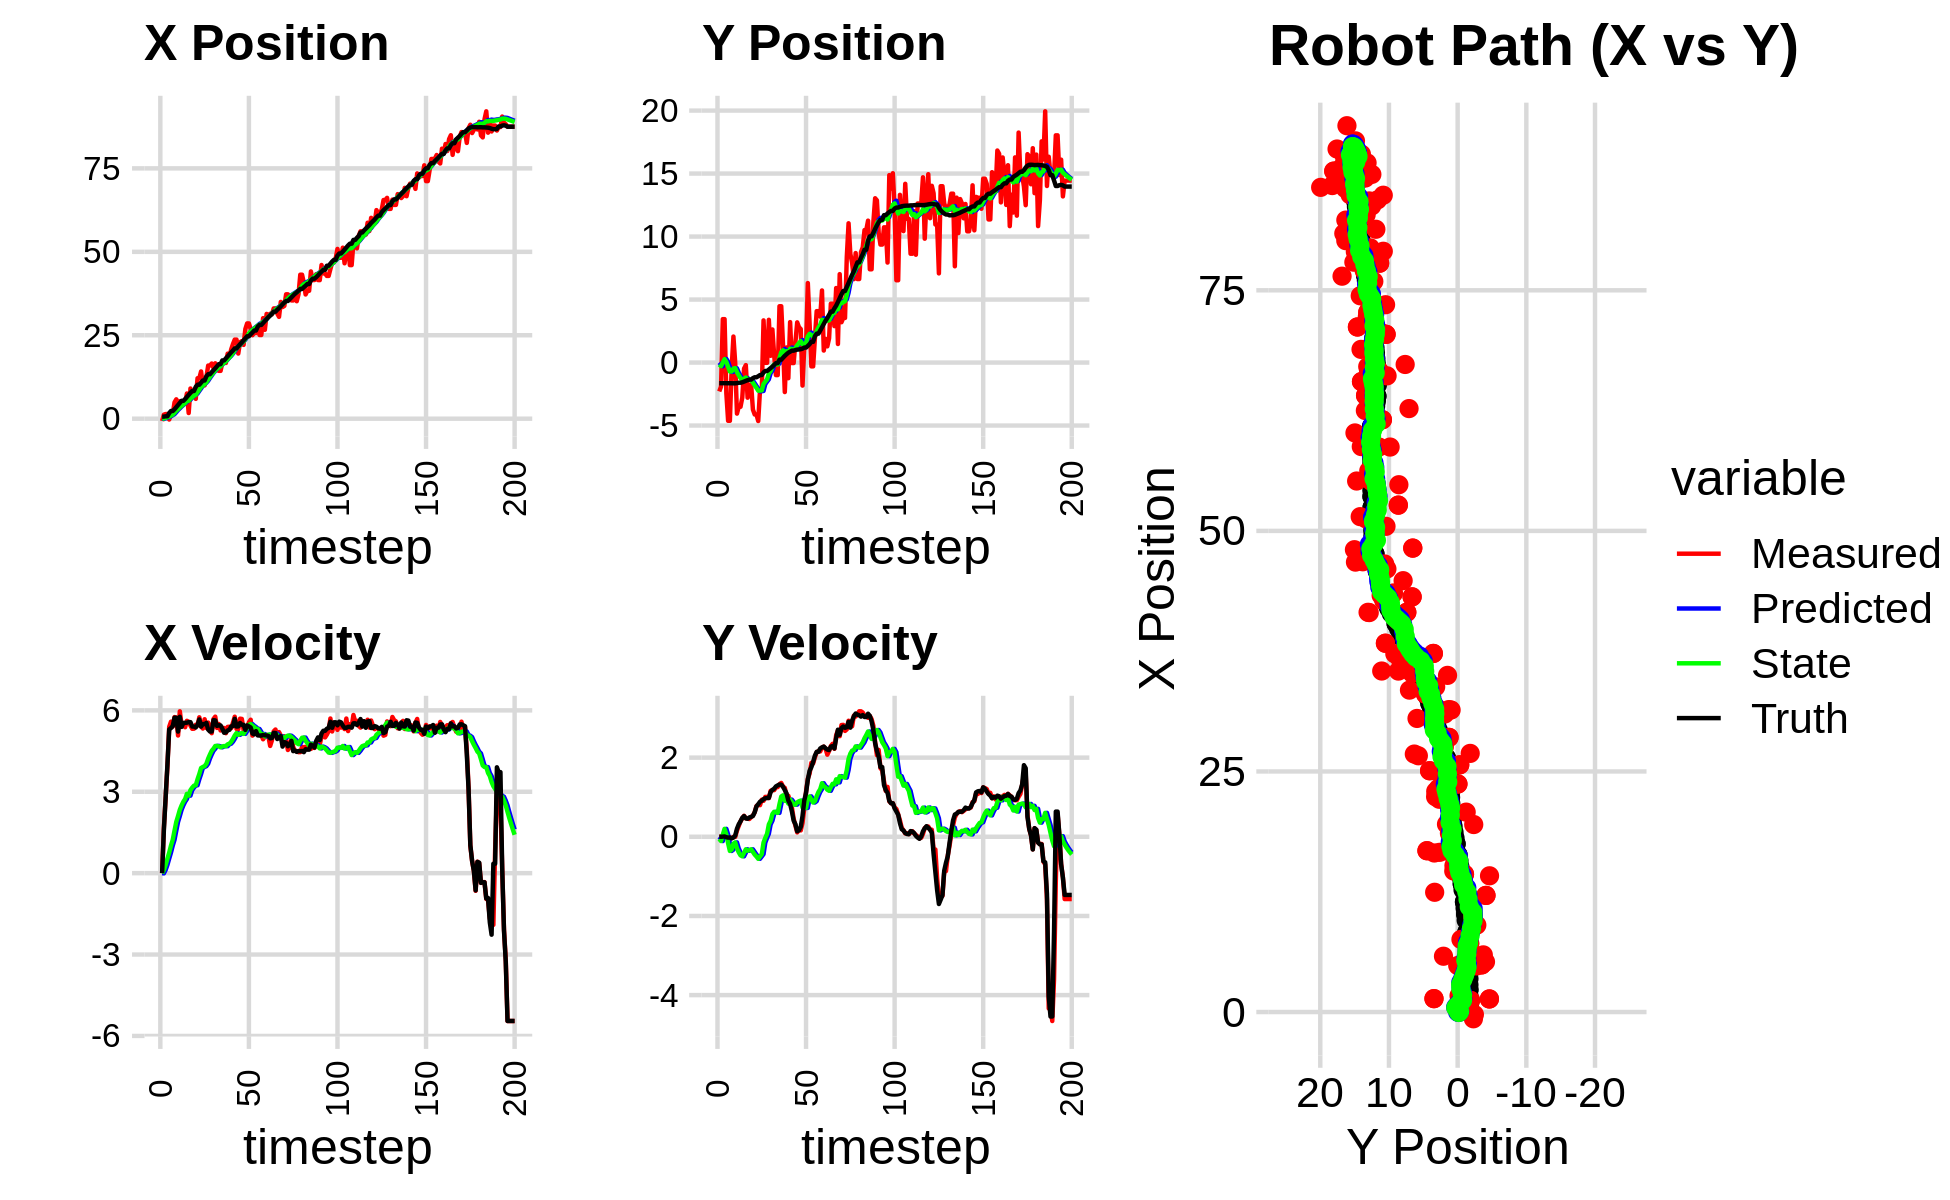

The data file committed next to this chart (first rows):
0.000000000000000000e+00, 0.000000000000000000e+00, 0.000000000000000000e+00, 0.000000000000000000e+00, 0.000000000000000000e+00, 0.000000000000000000e+00, 0.000000000000000000e+00, 0.000000000000000000e+00, 0.000000000000000000e+00, 0.000000000000000000e+00, 0.000000000000000000e+00, 0.000000000000000000e+00, 6.186218261664779838e-01, -1.640236853390117266e+00, 0.000000000000000000e+00, 0.000000000000000000e+00, 0.000000000000000000e+00, -3.516635915730148554e-04
-7.016192675844297177e-01, -2.293815671968663317e+00, 0.000000000000000000e+00, 0.000000000000000000e+00, 0.000000000000000000e+00, 0.000000000000000000e+00, 0.000000000000000000e+00, 0.000000000000000000e+00, -4.265302518914554364e-02, -1.568299596796820516e-01, -8.228730641306773383e-03, -5.447427915322176212e-02, 6.186218261664779838e-01, -1.640236853390117266e+00, 0.000000000000000000e+00, 0.000000000000000000e+00, 0.000000000000000000e+00, -3.516635915730148554e-04
1.216297685878285906e+00, -1.911194622364503548e+00, 1.679999947006481031e+00, 4.265219130573435363e-05, -4.347589825327621837e-02, -1.622773875950042355e-01, -8.228730641306773383e-03, -5.447427915322176212e-02, 6.715844741045892685e-02, -2.863332008460470757e-01, 1.190925815014388101e-01, -1.083134384184858967e-01, 6.186218261664779838e-01, -1.640236853390117266e+00, 1.600000000000000089e+00, 0.000000000000000000e+00, 1.600000023841857910e+00, -2.538820990594103932e-05
1.391026020380648820e+00, 3.446545077692284575e+00, 2.792000054413302568e+00, 7.088388345407341175e-05, 7.906770556060280231e-02, -2.971645446878956598e-01, 1.190925815014388101e-01, -1.083134384184858967e-01, 2.314060968492114012e-01, -7.990190347156755912e-03, 3.054210110829969627e-01, 5.305894048925963169e-02, 7.150764464080633376e-01, -1.640217827337237866e+00, 2.799999999999999822e+00, 4.000000000000000083e-03, 2.799999952316284180e+00, -2.538820990594103932e-05
1.391026020380648820e+00, 3.446545077692284575e+00, 3.931986208916791625e+00, 1.038450351170658835e-02, 2.619481979575111197e-01, -2.684296298230792570e-03, 3.054210110829969627e-01, 5.305894048925963169e-02, 4.477901675004626325e-01, 2.687659455764219163e-01, 5.350668545067700510e-01, 2.004921780714974677e-01, 7.150764464080633376e-01, -1.640217827337237866e+00, 4.000000000000000000e+00, 8.000000000000000167e-03, 4.000000000000000000e+00, -2.641026396304368973e-03
-2.550020219385290554e-01, -2.436701600839192849e+00, 5.392998938544480758e+00, -3.578638545888112796e-03, 5.012968529511396820e-01, 2.888151633835716603e-01, 5.350668545067700510e-01, 2.004921780714974677e-01, 6.222290272092282359e-01, 5.554620309031768621e-02, 7.567875923798921267e-01, 6.012518172944367190e-02, 1.691223145013294848e+00, -1.640002554594873319e+00, 5.294999999999999929e+00, -1.000000000000000021e-02, 5.295000076293945312e+00, 6.635710597038269043e-04
1.359642386846757978e+00, -4.624158386619947159e+00, 5.581961148815042684e+00, -2.076687403633045367e-02, 6.979077864472174042e-01, 6.155872126326205479e-02, 7.567875923798921267e-01, 6.012518172944367190e-02, 9.233921652586422057e-01, -3.363359091227170472e-01, 1.014057738711583667e+00, -1.651676674060563732e-01, 2.306091308451988287e+00, -1.642185454804683697e+00, 5.347000000000000419e+00, -2.000000000000000042e-02, 5.347000122070312500e+00, 3.720337292179465294e-03
1.359642386846757978e+00, -4.624158386619947159e+00, 5.402971597278108717e+00, -1.748141625450855968e-02, 1.024797939129800550e+00, -3.528526758633226956e-01, 1.014057738711583667e+00, -1.651676674060563732e-01, 1.220058540385849710e+00, -7.115929636670993430e-01, 1.228085977073736013e+00, -3.579924521602032006e-01, 2.306091308451988287e+00, -1.642185454804683697e+00, 5.421999999999999709e+00, -1.799999999999999864e-02, 5.421999931335449219e+00, 3.235507523640990257e-03
4.899152517347318714e+00, -4.308094814031044884e-01, 5.751898233822381634e+00, -3.419122911587266223e-02, 1.342867138093223334e+00, -7.473922088831196353e-01, 1.228085977073736013e+00, -3.579924521602032006e-01, 1.776456926419660132e+00, -7.041096047553648818e-01, 1.563974795498976667e+00, -3.235284633643193963e-01, 2.824851989677388708e+00, -1.643866640730454076e+00, 5.729000000000000092e+00, -4.000000000000000083e-02, 5.730000019073486328e+00, 5.944268312305212021e-03
5.798674583709824581e+00, 2.062485757503784711e+00, 5.727998861590951840e+00, -3.862740371760420982e-03, 1.932854405969557821e+00, -7.364624510917968658e-01, 1.563974795498976667e+00, -3.235284633643193963e-01, 2.381667717140035556e+00, -4.753120986067605469e-01, 1.889546517454510521e+00, -1.729406699355253152e-01, 3.459861755670410766e+00, -1.647296604695584588e+00, 5.729000000000000092e+00, -1.899999999999999953e-02, 5.730000019073486328e+00, 6.743611302226781845e-04
4.831982911106500467e+00, -1.336398727748857457e-02, 5.072998800717504864e+00, -3.421033723456607962e-03, 2.570622368885486786e+00, -4.926061656003130618e-01, 1.889546517454510521e+00, -1.729406699355253152e-01, 2.867222923636182141e+00, -4.421270679580603380e-01, 2.105113994410805045e+00, -1.412788982727183618e-01, 4.090671539289250092e+00, -1.648235708563767110e+00, 5.217999999999999972e+00, 3.099999999999999978e-02, 5.217999935150146484e+00, 6.743611302226781845e-04
5.218668520178466608e+00, -4.052829972348747312e+00, 5.964956582229937965e+00, 1.561475685399225932e-01, 3.077734323077262690e+00, -4.562549577853321492e-01, 2.105113994410805045e+00, -1.412788982727183618e-01, 3.395466664266785894e+00, -7.620241831209821903e-01, 2.335354163145308970e+00, -2.940381259390749125e-01, 4.729209900090060259e+00, -1.633147708301669887e+00, 5.761999999999999567e+00, 2.039999999999999869e-01, 5.765999794006347656e+00, -2.617150917649269104e-02
4.902251839644936382e+00, -3.512128636384713065e+00, 5.454069571548804340e+00, 2.750376951043729812e-01, 3.629002080581316569e+00, -7.914279957148896427e-01, 2.335354163145308970e+00, -2.940381259390749125e-01, 3.852354480699055284e+00, -1.007742737485946005e+00, 2.497616061468155735e+00, -3.920124460506709818e-01, 5.355422974073984932e+00, -1.602754042382469990e+00, 5.389999999999999680e+00, 3.150000000000000022e-01, 5.399000167846679688e+00, -5.038529634475708008e-02
4.902251839644936382e+00, -3.512128636384713065e+00, 5.505356537921930915e+00, 3.878285444021044026e-01, 4.102116086845870591e+00, -1.046943982091013137e+00, 2.497616061468155735e+00, -3.920124460506709818e-01, 4.285139110356485759e+00, -1.231641783912827970e+00, 2.632156643394177209e+00, -4.680743626065347884e-01, 5.355422974073984932e+00, -1.602754042382469990e+00, 5.535999999999999588e+00, 3.900000000000000133e-01, 5.548999786376953125e+00, -7.032948732376098633e-02
4.794992447270936431e+00, -2.784822628397943589e+00, 5.378728710230351595e+00, 4.674187353457368022e-01, 4.548354774695903657e+00, -1.278449220173481393e+00, 2.632156643394177209e+00, -4.680743626065347884e-01, 4.678157992501334128e+00, -1.370924990565537405e+00, 2.731903916927178599e+00, -4.934104647478038674e-01, 5.882755279388486080e+00, -1.565859959797050394e+00, 5.540000000000000036e+00, 4.799999999999999822e-01, 5.560999870300292969e+00, -8.668357133865356445e-02
7.547844171299005644e+00, -4.824309504770886159e-01, 5.614025270247436694e+00, 5.301326029105415394e-01, 4.951348384194051988e+00, -1.420266037040317730e+00, 2.731903916927178599e+00, -4.934104647478038674e-01, 5.263436169636493744e+00, -1.290105291996587411e+00, 2.922969743704521672e+00, -4.049364453708989009e-01, 6.519895553504443164e+00, -1.511462823438301628e+00, 5.546000000000000263e+00, 5.230000000000000204e-01, 5.571000099182128906e+00, -9.415084868669509888e-02
1.694119929989782669e+00, -2.043229351311925956e-01, 5.578398550561741942e+00, 4.680535934187602942e-01, 5.555733144006945956e+00, -1.330598936533677223e+00, 2.922969743704521672e+00, -4.049364453708989009e-01, 5.367541123914218559e+00, -1.190648397324662433e+00, 2.856197294441533696e+00, -3.160052665993533516e-01, 7.142274857015686429e+00, -1.453163623891676304e+00, 5.564000000000000057e+00, 4.640000000000000235e-01, 5.584000110626220703e+00, -8.370858430862426758e-02
9.039882540569365688e+00, -2.789924353903132648e+00, 5.436895568475752505e+00, 4.561808348403778579e-01, 5.653160853358372151e+00, -1.222248923984597724e+00, 2.856197294441533696e+00, -3.160052665993533516e-01, 6.011365409600204046e+00, -1.328960259733689586e+00, 3.059221978688361432e+00, -3.524099030850202374e-01, 7.766124725722718836e+00, -1.399860591036556023e+00, 5.565000000000000391e+00, 4.560000000000000164e-01, 5.584000110626220703e+00, -8.435805141925811768e-02
7.121197819564792475e+00, -1.752426549951446200e+00, 5.320014575507662435e+00, 4.498536647099590779e-01, 6.317287607469039834e+00, -1.364201250042191615e+00, 3.059221978688361432e+00, -3.524099030850202374e-01, 6.465526303661989438e+00, -1.363992602564746415e+00, 3.153035965576747035e+00, -3.354962128576136071e-01, 8.309898376289797994e+00, -1.354135499300104684e+00, 5.403999999999999915e+00, 4.889999999999999902e-01, 5.426000118255615234e+00, -8.435805141925811768e-02
7.121197819564792475e+00, -1.752426549951446200e+00, 5.323974235745303041e+00, 4.956900670178471247e-01, 6.780829900219663919e+00, -1.397542223850507748e+00, 3.153035965576747035e+00, -3.354962128576136071e-01, 6.889244786808764509e+00, -1.393350408834898024e+00, 3.225007548250012235e+00, -3.162937206380577737e-01, 8.309898376289797994e+00, -1.354135499300104684e+00, 5.402999999999999581e+00, 5.040000000000000036e-01, 5.426000118255615234e+00, -9.283763170242309570e-02
5.939066410090857673e+00, -3.733116016714031815e+00, 5.468907936782570367e+00, 5.348548600236674444e-01, 7.211745541633765910e+00, -1.424979780898703696e+00, 3.225007548250012235e+00, -3.162937206380577737e-01, 7.199249035665758356e+00, -1.595448182792384095e+00, 3.238612258627676876e+00, -3.820006455544644464e-01, 9.554477691584359889e+00, -1.237241372740165657e+00, 5.370000000000000107e+00, 5.260000000000000231e-01, 5.395999908447265625e+00, -9.748917818069458008e-02
1.211931645872039454e+01, -4.122966334928101162e+00, 5.442882734259534949e+00, 6.192845373767039696e-01, 7.523110261528525911e+00, -1.633648247347830651e+00, 3.238612258627676876e+00, -3.820006455544644464e-01, 7.953560971135797075e+00, -1.814093956359034809e+00, 3.460088095150673837e+00, -4.493438484338190264e-01, 1.017816925092762759e+01, -1.169243381668613191e+00, 5.464000000000000412e+00, 6.199999999999999956e-01, 5.499000072479248047e+00, -1.132915765047073364e-01
1.211931645872039454e+01, -4.122966334928101162e+00, 5.743624639795283926e+00, 7.774265504576406416e-01, 8.299569780650864814e+00, -1.859028341202416668e+00, 3.460088095150673837e+00, -4.493438484338190264e-01, 8.672568885683929807e+00, -2.009810494240700685e+00, 3.652726059514582957e+00, -4.976949688848766318e-01, 1.017816925092762759e+01, -1.169243381668613191e+00, 5.665000000000000036e+00, 7.660000000000000142e-01, 5.717000007629394531e+00, -1.345370560884475708e-01
1.415789175036339209e+01, -4.642262027262663793e+00, 5.405591196475167948e+00, 8.103953925941665970e-01, 9.037841491635388635e+00, -2.059579991129188326e+00, 3.652726059514582957e+00, -4.976949688848766318e-01, 9.488563896721597501e+00, -2.235655230080640266e+00, 3.874817630039140148e+00, -5.565564535938073432e-01, 1.080437850950626455e+01, -1.087973162648259384e+00, 5.400000000000000355e+00, 8.229999999999999538e-01, 5.461999893188476562e+00, -1.488097459077835083e-01
9.978286266265097737e+00, -2.208107993293817906e+00, 5.329442041884231429e+00, 7.989792640362622933e-01, 9.876045659725511072e+00, -2.291310875440021100e+00, 3.874817630039140148e+00, -5.565564535938073432e-01, 9.935741961099267883e+00, -2.226667276584710642e+00, 3.913464495085700268e+00, -4.987740269641246504e-01, 1.143990516674228530e+01, -9.936509587723569847e-01, 5.496999999999999886e+00, 8.850000000000000089e-01, 5.566999912261962891e+00, -1.488097459077835083e-01
9.978286266265097737e+00, -2.208107993293817906e+00, 5.672139785376096199e+00, 9.369269387310947828e-01, 1.032708841060783733e+01, -2.276544679281123251e+00, 3.913464495085700268e+00, -4.987740269641246504e-01, 1.036295232100554919e+01, -2.210066198357298006e+00, 3.943165041526808245e+00, -4.387414514630457174e-01, 1.143990516674228530e+01, -9.936509587723569847e-01, 5.491999999999999993e+00, 9.120000000000000329e-01, 5.566999912261962891e+00, -1.637023389339447021e-01
1.244452267895472275e+01, 3.345925106676459482e+00, 5.350291383323201089e+00, 9.092368285513937609e-01, 1.075726882515822957e+01, -2.253940343503602506e+00, 3.943165041526808245e+00, -4.387414514630457174e-01, 1.093342535603653332e+01, -1.696096928630224987e+00, 4.033003419576931314e+00, -1.456084689528025500e-01, 1.270434951815948210e+01, -7.831303933492338443e-01, 5.538000000000000256e+00, 9.499999999999999556e-01, 5.618999958038330078e+00, -1.683333516120910645e-01
1.591379570959533574e+01, -2.224199542468340701e-02, 5.549019667669385925e+00, 1.008949563544122352e+00, 1.133672569799422725e+01, -1.710657775525505242e+00, 4.033003419576931314e+00, -1.456084689528025500e-01, 1.173290975838784966e+01, -1.511298672701279600e+00, 4.221223819722863979e+00, -2.793244646236946183e-02, 1.332718849208240286e+01, -6.703653783490812756e-01, 5.290000000000000036e+00, 9.739999999999999769e-01, 5.379000186920166016e+00, -1.798599362373352051e-01
1.591379570959533574e+01, -2.224199542468340701e-02, 5.374562692822117960e+00, 1.006528266730083221e+00, 1.215503214036013624e+01, -1.514091917347516469e+00, 4.221223819722863979e+00, -2.793244646236946183e-02, 1.247629696937376664e+01, -1.337487179327721876e+00, 4.372229621554330592e+00, 7.636653742937281331e-02, 1.332718849208240286e+01, -6.703653783490812756e-01, 5.221000000000000085e+00, 9.779999999999999805e-01, 5.311999797821044922e+00, -1.851318478584289551e-01
1.652747154232728732e+01, 3.392009569922227907e+00, 5.158327718306467524e+00, 9.768086560586937139e-01, 1.291351993152919952e+01, -1.329850525584784560e+00, 4.372229621554330592e+00, 7.636653742937281331e-02, 1.321057779774887564e+01, -8.700235314293235378e-01, 4.508953188298399972e+00, 3.127836221378640369e-01, 1.393122673009283297e+01, -5.572725984057260717e-01, 5.219999999999999751e+00, 9.839999999999999858e-01, 5.311999797821044922e+00, -1.871493607759475708e-01
1.521656686040734208e+01, 5.377115152687248489e-01, 5.681498905698377122e+00, 1.161451121204888803e+00, 1.366147311657871555e+01, -8.387451692155371008e-01, 4.508953188298399972e+00, 3.127836221378640369e-01, 1.381716367950656910e+01, -6.804078165809401835e-01, 4.585631361752989577e+00, 4.045334650063802107e-01, 1.454723548923450949e+01, -4.397337884788157236e-01, 5.639000000000000234e+00, 1.131999999999999895e+00, 5.750999927520751953e+00, -2.016485333442687988e-01
1.659575259662429048e+01, 2.624412968525018375e+00, 5.767716117739920989e+00, 1.179076237262268734e+00, 1.427572681568186752e+01, -6.399544700803021513e-01, 4.585631361752989577e+00, 4.045334650063802107e-01, 1.448824122132100989e+01, -3.159761296449147272e-01, 4.686773834963228857e+00, 5.734914371616736117e-01, 1.508347320590112517e+01, -3.303068137739030852e-01, 5.628000000000000114e+00, 1.185000000000000053e+00, 5.750999927520751953e+00, -2.169402241706848145e-01
1.465009284041547133e+01, 5.644860410871371803e-01, 5.351552181871895186e+00, 1.179529335687572900e+00, 1.495691860481733215e+01, -2.586269859287473327e-01, 4.686773834963228857e+00, 5.734914371616736117e-01, 1.495623033620356601e+01, -1.599491544304844082e-01, 4.691141361928107045e+00, 6.320637392681962563e-01, 1.571128463750875959e+01, -1.920351239318688341e-01, 5.426000000000000156e+00, 1.215999999999999970e+00, 5.560999870300292969e+00, -2.169402241706848145e-01
1.432523798984075469e+01, -9.953402737645893339e-01, 5.496939436505422272e+00, 1.248770105961537258e+00, 1.542534447239637707e+01, -9.674278050366477699e-02, 4.691141361928107045e+00, 6.320637392681962563e-01, 1.537030890340855294e+01, -1.515417225182170147e-01, 4.672938452940066156e+00, 6.179523497054651981e-01, 1.633340644846151690e+01, -4.990653755840256112e-02, 5.448999999999999844e+00, 1.272999999999999909e+00, 5.596000194549560547e+00, -2.233841717243194580e-01
1.432523798984075469e+01, -9.953402737645893339e-01, 5.259123843260360864e+00, 1.255892552146355534e+00, 1.583760274870255991e+01, -8.974648754767049208e-02, 4.672938452940066156e+00, 6.179523497054651981e-01, 1.574474727214205672e+01, -1.443042896779671014e-01, 4.636956542598616338e+00, 6.043691117293688020e-01, 1.633340644846151690e+01, -4.990653755840256112e-02, 5.442999999999999616e+00, 1.298999999999999932e+00, 5.596000194549560547e+00, -2.344125062227249146e-01
1.676355504978767286e+01, 4.468677714118983957e+00, 5.355784235358107104e+00, 1.328119201561579033e+00, 1.620844292640191853e+01, -8.386737850503021841e-02, 4.636956542598616338e+00, 6.043691117293688020e-01, 1.627307598051157100e+01, 3.528008770043345455e-01, 4.669704313867388379e+00, 8.254168137844193343e-01, 1.746654319807544908e+01, 2.257811562995717947e-01, 5.320999999999999730e+00, 1.320000000000000062e+00, 5.622000217437744141e+00, -2.430751472711563110e-01
1.676355504978767286e+01, 4.468677714118983957e+00, 5.348712139101048813e+00, 1.360382314838692430e+00, 1.674004641189830878e+01, 4.353425583827764678e-01, 4.669704313867388379e+00, 8.254168137844193343e-01, 1.676390713724288517e+01, 8.177682525933879232e-01, 4.684601140933293273e+00, 1.017038207382947590e+00, 1.746654319807544908e+01, 2.257811562995717947e-01, 5.174999999999999822e+00, 1.316000000000000059e+00, 5.340000152587890625e+00, -2.490575760602951050e-01
1.669613683205365007e+01, 1.397735907727582161e+00, 5.158296221857367136e+00, 1.268590532686900252e+00, 1.723236725133621405e+01, 9.194720733316826822e-01, 4.684601140933293273e+00, 1.017038207382947590e+00, 1.720813553147661423e+01, 9.725744103105290472e-01, 4.677488000699740134e+00, 1.047053172437322655e+00, 1.807658577013055634e+01, 3.807553796781973920e-01, 5.187999999999999723e+00, 1.262999999999999901e+00, 5.340000152587890625e+00, -2.411463856697082520e-01
1.948369538791322597e+01, -2.340914295133700307e+00, 5.390096124539441647e+00, 1.236028352710923039e+00, 1.767588433154658745e+01, 1.077279727554261379e+00, 4.677488000699740134e+00, 1.047053172437322655e+00, 1.783225377429159053e+01, 7.797379095494094692e-01, 4.749055648136798702e+00, 9.096880486977876323e-01, 1.867517852770270537e+01, 5.270065803107966129e-01, 5.261999999999999567e+00, 1.181999999999999940e+00, 5.393000125885009766e+00, -2.254174351692199707e-01
1.858048021813388218e+01, 1.195893718592180965e+00, 5.396517653778263757e+00, 1.046235443373117580e+00, 1.830715933910526871e+01, 8.707067144191882324e-01, 4.749055648136798702e+00, 9.096880486977876323e-01, 1.834814585355842098e+01, 9.053809404091177626e-01, 4.770916720994907045e+00, 9.287458672233533941e-01, 1.927959442146557834e+01, 6.635088472350351152e-01, 5.280999999999999694e+00, 1.094000000000000083e+00, 5.393000125885009766e+00, -1.914966851472854614e-01
2.077292478077475479e+01, -1.242062376295172799e+00, 5.345468144240451913e+00, 1.036338356089824941e+00, 1.882523752565791142e+01, 9.982555271314530465e-01, 4.770916720994907045e+00, 9.287458672233533941e-01, 1.898703610702103717e+01, 8.025949245594521386e-01, 4.843575085319722362e+00, 8.381224711877417466e-01, 1.989696121263134998e+01, 7.813162346853931295e-01, 5.407000000000000028e+00, 9.150000000000000355e-01, 5.484000205993652344e+00, -1.914966851472854614e-01
2.237071347237389318e+01, 3.209946587403762486e+00, 5.542670482188834846e+00, 9.045782977829462945e-01, 1.947139361555300852e+01, 8.864071716782263577e-01, 4.843575085319722362e+00, 8.381224711877417466e-01, 1.970697140720476881e+01, 1.096662067759262893e+00, 4.948263943680561106e+00, 9.389990487716286527e-01, 2.042004585246526105e+01, 8.640965966713348712e-01, 5.419999999999999929e+00, 8.289999999999999591e-01, 5.484000205993652344e+00, -1.617763638496398926e-01
2.369900178955958836e+01, -4.036597943795825622e-02, 5.765634170843585871e+00, 7.405632711209555463e-01, 2.020179780157282323e+01, 1.190561972636425825e+00, 4.948263943680561106e+00, 9.389990487716286527e-01, 2.048484197228592052e+01, 1.072458121550357246e+00, 5.073719214536069444e+00, 8.792393868407919477e-01, 2.106558609054127729e+01, 9.443337461818108736e-01, 5.687000000000000277e+00, 6.430000000000000160e-01, 5.723000049591064453e+00, -1.277449280023574829e-01
2.369900178955958836e+01, -4.036597943795825622e-02, 5.316209915830626187e+00, 4.591380668492663908e-01, 2.099221389373952817e+01, 1.160382060234436352e+00, 5.073719214536069444e+00, 8.792393868407919477e-01, 2.119865946448399541e+01, 1.035850216391028589e+00, 5.162716081769948673e+00, 8.121736823244454229e-01, 2.106558609054127729e+01, 9.443337461818108736e-01, 5.402999999999999581e+00, 4.079999999999999738e-01, 5.418000221252441406e+00, -8.615189790725708008e-02
1.951963663106090507e+01, 1.622284903560347047e+00, 5.304684975892572041e+00, 2.786739287957200606e-01, 2.171493107266099187e+01, 1.117067584623473220e+00, 5.162716081769948673e+00, 8.121736823244454229e-01, 2.155838714013926349e+01, 1.140217633716368084e+00, 5.097508598351046416e+00, 8.128716158306185102e-01, 2.167732238800952871e+01, 9.955949327527194859e-01, 5.408999999999999808e+00, 3.170000000000000040e-01, 5.418000221252441406e+00, -5.248530209064483643e-02
2.293181830663201026e+01, 3.189593031572896642e+00, 5.692915261448765918e+00, 1.111268465118003396e-01, 2.206813799997436831e+01, 1.221504795299430013e+00, 5.097508598351046416e+00, 8.128716158306185102e-01, 2.215035388044935161e+01, 1.368363491278295596e+00, 5.136257041526952172e+00, 8.689180524984407850e-01, 2.230795764915705348e+01, 1.026989652703711675e+00, 5.535999999999999588e+00, 1.390000000000000124e-01, 5.537000179290771484e+00, -1.951772160828113556e-02
2.324919661907626178e+01, 2.806094600515724125e+00, 5.684350162305395138e+00, 1.735797589445078337e-01, 2.266397958460204620e+01, 1.455255296528139564e+00, 5.136257041526952172e+00, 8.689180524984407850e-01, 2.272422534159306196e+01, 1.547258097081183781e+00, 5.165385280831461756e+00, 8.991078669857683892e-01, 2.284049129469324413e+01, 1.038888646849729147e+00, 5.469000000000000306e+00, 1.650000000000000078e-01, 5.471000194549560547e+00, -3.052694350481033325e-02
2.210980784939672716e+01, 2.659834458168822025e+00, 5.275540799957939342e+00, 1.610961806032063237e-01, 2.324076386967620778e+01, 1.637168883779760664e+00, 5.165385280831461756e+00, 8.991078669857683892e-01, 2.316141910294236439e+01, 1.698110710837471782e+00, 5.132671925889611408e+00, 9.137665669326239248e-01, 2.347059726689550629e+01, 1.059641554393256468e+00, 5.466000000000000192e+00, 2.489999999999999991e-01, 5.471000194549560547e+00, -3.052694350481033325e-02
2.687752938308983630e+01, -1.827602431655384940e+00, 5.256306908585562709e+00, 3.508033766658501529e-01, 2.367468629553132686e+01, 1.789487367530734119e+00, 5.132671925889611408e+00, 9.137665669326239248e-01, 2.391305571037246480e+01, 1.443326911946366531e+00, 5.233964221421190999e+00, 7.390114022127435289e-01, 2.408580398606551753e+01, 1.104629232915130821e+00, 5.280000000000000249e+00, 5.240000000000000213e-01, 5.306000232696533203e+00, -6.664068996906280518e-02
2.853941273702236359e+01, 1.249851140003457983e+00, 5.360482120913790283e+00, 7.153288396563206586e-01, 2.443645213251458514e+01, 1.517228052167640895e+00, 5.233964221421190999e+00, 7.390114022127435289e-01, 2.474067732459817037e+01, 1.492378102587843314e+00, 5.362965960612537053e+00, 7.267882809613818162e-01, 2.469261932357244405e+01, 1.189358188551487672e+00, 5.445999999999999730e+00, 9.170000000000000373e-01, 5.521999835968017578e+00, -1.326611191034317017e-01
2.853941273702236359e+01, 1.249851140003457983e+00, 5.557565048853613021e+00, 1.143566484104205028e+00, 2.527697392065942239e+01, 1.565056930683981440e+00, 5.362965960612537053e+00, 7.267882809613818162e-01, 2.552174937098672558e+01, 1.554064122324655184e+00, 5.467342359086269532e+00, 7.296023069489573354e-01, 2.469261932357244405e+01, 1.189358188551487672e+00, 5.408999999999999808e+00, 1.112999999999999989e+00, 5.521999835968017578e+00, -2.029350697994232178e-01
2.680821728724984965e+01, 6.307795479557600338e+00, 5.654449103177536351e+00, 1.468390080570078027e+00, 2.606848360689535227e+01, 1.627024353019550951e+00, 5.467342359086269532e+00, 7.296023069489573354e-01, 2.612847014540551172e+01, 2.075388341688353400e+00, 5.493854316221905343e+00, 9.561323024801893222e-01, 2.531524467500292275e+01, 1.321021511555002803e+00, 5.366999999999999993e+00, 1.441000000000000059e+00, 5.557000160217285156e+00, -2.540753781795501709e-01
2.501765477682942418e+01, 3.087262704714684336e+00, 5.069305068594775143e+00, 1.597301389773639224e+00, 2.667785557702770305e+01, 2.171001571936372443e+00, 5.493854316221905343e+00, 9.561323024801893222e-01, 2.654312582592388736e+01, 2.279203138939565054e+00, 5.434296457115819656e+00, 1.019706171871331390e+00, 2.582527351349619948e+01, 1.457776024110327251e+00, 5.147999999999999687e+00, 1.667000000000000037e+00, 5.410999774932861328e+00, -3.052452206611633301e-01
2.569028103347005398e+01, -3.032846904630119300e-01, 5.261684467562246503e+00, 1.869688155625915948e+00, 2.708655547163547084e+01, 2.381173756126698127e+00, 5.434296457115819656e+00, 1.019706171871331390e+00, 2.697907985341276671e+01, 2.176452571194984476e+00, 5.387919268293781094e+00, 9.391203440573582251e-01, 2.641874313325383028e+01, 1.646435454200966486e+00, 5.115999999999999659e+00, 1.760000000000000009e+00, 5.410999774932861328e+00, -3.414243161678314209e-01
2.569028103347005398e+01, -3.032846904630119300e-01, 5.213628141496143620e+00, 1.852611809789785235e+00, 2.751787178024214597e+01, 2.270364605600720509e+00, 5.387919268293781094e+00, 9.391203440573582251e-01, 2.737885407979603158e+01, 2.078151607543191837e+00, 5.328274102180001748e+00, 8.656798116953968725e-01, 2.641874313325383028e+01, 1.646435454200966486e+00, 5.235000000000000320e+00, 1.891999999999999904e+00, 5.566999912261962891e+00, -3.414243161678314209e-01
2.755381099901400788e+01, 1.937123282714252381e+00, 5.113576867261285130e+00, 2.006085979681921483e+00, 2.791168149001403265e+01, 2.164719588712731735e+00, 5.328274102180001748e+00, 8.656798116953968725e-01, 2.787879071696393396e+01, 2.191326739005243773e+00, 5.312993099256998697e+00, 9.002229093583510311e-01, 2.761250305219034473e+01, 2.094884111772867374e+00, 5.075999999999999623e+00, 2.051000000000000156e+00, 5.474999904632568359e+00, -3.738559186458587646e-01
2.507483291660308211e+01, 4.080399468329709123e+00, 5.208382232931264788e+00, 2.132401479132561395e+00, 2.841009002688963392e+01, 2.281349029941079021e+00, 5.312993099256998697e+00, 9.002229093583510311e-01, 2.816319474443924875e+01, 2.492693691642620113e+00, 5.208479330876528479e+00, 1.024010099302551158e+00, 2.809727859495402669e+01, 2.293567373114512531e+00, 5.070999999999999730e+00, 2.146999999999999797e+00, 5.506999969482421875e+00, -3.885982334613800049e-01
2.507483291660308211e+01, 4.080399468329709123e+00, 5.077393336874822083e+00, 2.165750837951557539e+00, 2.868404267752690018e+01, 2.595094701572875362e+00, 5.208479330876528479e+00, 1.024010099302551158e+00, 2.841634726524358356e+01, 2.774702410568956168e+00, 5.095053726189734178e+00, 1.131028917293095626e+00, 2.809727859495402669e+01, 2.293567373114512531e+00, 5.070999999999999730e+00, 2.146999999999999797e+00, 5.506999969482421875e+00, -4.031808972358703613e-01
3.012205839168736432e+01, 3.644260956832511056e+00, 4.934232394278167178e+00, 2.156751757693354588e+00, 2.892585263786255823e+01, 2.887805302298265708e+00, 5.095053726189734178e+00, 1.131028917293095626e+00, 2.900815096796132053e+01, 2.997558824179419990e+00, 5.128562711564562449e+00, 1.202737603306014202e+00, 2.868112564117768670e+01, 2.542983486056103359e+00, 5.091000000000000192e+00, 2.230999999999999872e+00, 5.559000015258789062e+00, -4.120744466781616211e-01
2.663014030475063620e+01, 5.722542241006379093e+00, 5.027542926891166886e+00, 2.252307968478389544e+00, 2.952100723911777536e+01, 3.117832584510021210e+00, 5.128562711564562449e+00, 1.202737603306014202e+00, 2.930676970392658021e+01, 3.393598918124534514e+00, 5.037828076054021054e+00, 1.353516849602653727e+00, 2.927112388617054606e+01, 2.801006748254969647e+00, 5.078999999999999737e+00, 2.258999999999999897e+00, 5.559000015258789062e+00, -4.211843013763427734e-01
3.138811433324751832e+01, 9.523210068894468749e-01, 5.098197024011382084e+00, 2.278035192843854695e+00, 2.981055251153198071e+01, 3.528950603084799909e+00, 5.037828076054021054e+00, 1.353516849602653727e+00, 2.992761588434164821e+01, 3.336926003441387678e+00, 5.087439558103358905e+00, 1.280378147883791673e+00, 2.985447311423611083e+01, 3.062291576446343644e+00, 5.075999999999999623e+00, 2.278000000000000025e+00, 5.564000129699707031e+00, -4.202159047126770020e-01
... 140 more rows
